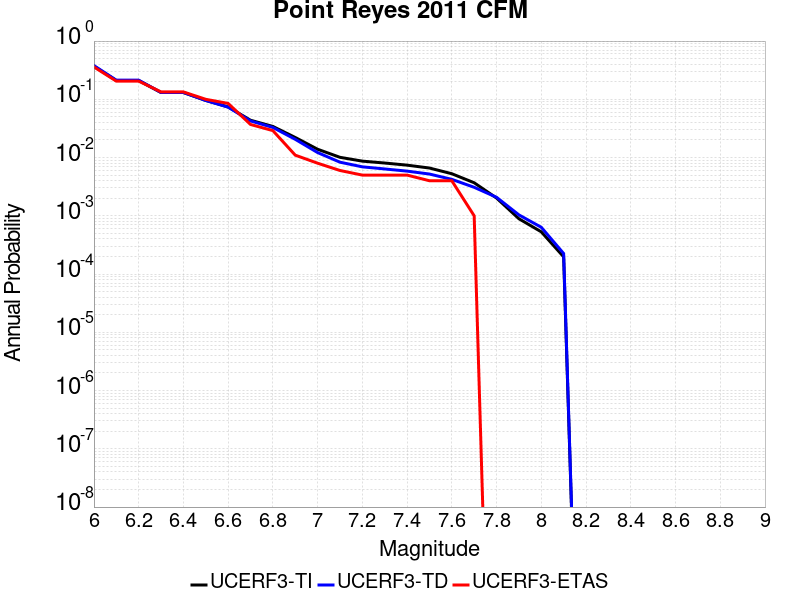

The file beside this chart, header and first rows:
Magnitude, UCERF3-TI Prob, UCERF3-TD Prob, UCERF3-ETAS Prob
6.0, 0.3703, 0.3789, 0.359
6.1, 0.2104, 0.213, 0.205
6.2, 0.2104, 0.213, 0.205
6.3, 0.1307, 0.1312, 0.134
6.4, 0.1307, 0.1312, 0.134
6.5, 0.09571, 0.09551, 0.1
6.6, 0.07396, 0.07335, 0.085
6.7, 0.04374, 0.04256, 0.037
6.8, 0.03423, 0.03287, 0.029
6.9, 0.02214, 0.02057, 0.011
7.0, 0.01389, 0.01218, 0.008
7.1, 0.0101, 0.008329, 0.006
7.2, 0.008684, 0.00693, 0.005
7.3, 0.008057, 0.006373, 0.005
7.4, 0.007409, 0.00585, 0.005
7.5, 0.00661, 0.005212, 0.004
7.6, 0.005279, 0.004225, 0.004
7.7, 0.003693, 0.003086, 0.001
7.8, 0.002018, 0.00208, 0.0
7.9, 8.9022814E-4, 0.001037, 0.0
8.0, 5.3065043E-4, 6.3563575E-4, 0.0
8.1, 1.9753506E-4, 2.251809E-4, 0.0
